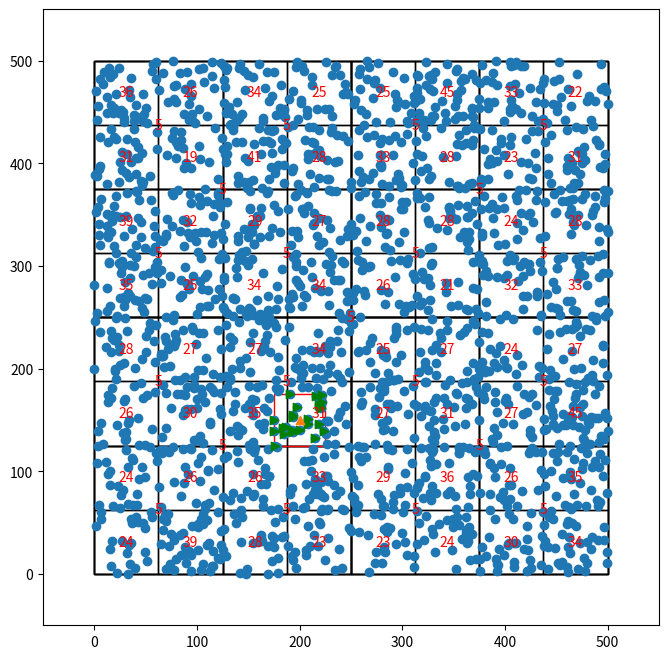

Write Python code to recreate this figure.
import matplotlib.pyplot as plt
import random

random.seed(1111)

class Point:
    def __init__(self, x, y):
        self.x = x
        self.y = y

class Rectangle:
    def __init__(self, x, y, width, height):
        self.x = x
        self.y = y
        self.width = width
        self.height = height


    def contains(self, point):
        if (self.x <= point.x <= self.x + self.width) and (self.y <= point.y <= self.y + self.height):
            return True
    
    def intersects(self, range):
        x_overlap = (self.x < range.x + range.width) and (self.x + self.width > range.x)
        y_overlap = (self.y < range.y + range.height) and (self.y + self.height > range.y)
        return x_overlap and y_overlap
    
    def center(self, point, width=50, height=50):
        x = point.x
        y = point.y
        return Rectangle(x-width/2, y-height/2, width, height)
     

class QuadTreeNode:
    def __init__(self, bounds, depth=0, max_depth=3):
        self.bounds = bounds  # (x, y, width, height)
        self.objects = []
        self.children = []
        self.depth = depth
        self.nw = None 
        self.ne = None 
        self.sw = None 
        self.se = None 
        self.max_depth = max_depth

    def insert(self, point):
        if len(self.objects) < 5 or self.depth >= self.max_depth:
            self.objects.append(point)
        else:
            if not self.children:
                self.split()

            for child in self.children:
                if self.contains(child.bounds, point):
                    child.insert(point)

    def query(self, range):
        points_in_range = []
        ## Automatically abort if the range does not intersect this quad
        if not range.intersects(self.bounds):
            return points_in_range
        ## Check objects at this quad level
        for point in self.objects:
            if range.contains(point):
                points_in_range.append(point)
        ## Terminate here, if there are no children
        if not self.children:
            return points_in_range
        ## Otherwise, add the points from the children
        for child in self.children:
            child_points = child.query(range)
            points_in_range.extend(child_points)

        return points_in_range

    def split(self):
        subwidth = self.bounds.width / 2
        subheight = self.bounds.height / 2
        x = self.bounds.x
        y = self.bounds.y

        self.sw = QuadTreeNode(Rectangle(x, y, subwidth, subheight), self.depth + 1, self.max_depth) ## sw
        self.se = QuadTreeNode(Rectangle(x + subwidth, y, subwidth, subheight), self.depth + 1, self.max_depth) ## se
        self.nw = QuadTreeNode(Rectangle(x, y + subheight, subwidth, subheight), self.depth + 1, self.max_depth) ## nw
        self.ne = QuadTreeNode(Rectangle(x + subwidth, y + subheight, subwidth, subheight), self.depth + 1, self.max_depth) ## ne
        self.children.extend([self.nw, self.ne, self.sw, self.se])

        for obj in self.objects:
            for child in self.children:
                if self.contains(child.bounds, obj):
                    child.insert(obj)
        
        self.objects = []

    def contains(self, bounds, point):
        x = bounds.x
        y = bounds.y
        width = bounds.width
        height = bounds.height
        return (x <= point.x < x + width) and (y <= point.y < y + height)

def visualize_quadtree(node, ax):
    width = node.bounds.width
    height = node.bounds.height
    x = node.bounds.x
    y = node.bounds.y
    ax.add_patch(plt.Rectangle((x, y), width, height, fill=False, color='black'))
    ax.text(x + width / 2, y + height / 2, str(len(node.objects)), ha='center', va='center', color='red')

    for child in node.children:
        visualize_quadtree(child, ax)

def main():
    plt.figure(figsize=(8, 8))
    ax = plt.gca()
    ax.set_xlim(-50, 550)
    ax.set_ylim(-50, 550)
    ax2 = plt.subplot()
    
    boundary = Rectangle(0,0,500,500)
    root = QuadTreeNode(boundary)
    
    points = [Point(random.randint(0, 500), random.randint(0, 500)) for _ in range(2000)]

    for point in points:
        root.insert(point)

    point = Point(200,150)
    rect = Rectangle(0,0,0,0)
    rect = rect.center(point=point)

    close = root.query(rect)
    print(len(close))
    inrange_x = [p.x for p in close]
    inrange_y = [p.y for p in close]


    visualize_quadtree(root, ax)
    ax.add_patch(plt.Rectangle((rect.x, rect.y), rect.width, rect.height, fill=False, color='red'))

    points_x = [point.x for point in points]
    points_y = [point.y for point in points]
    
    ax2.scatter(points_x, points_y)
    ax2.scatter(inrange_x, inrange_y, marker='>',c='green')
    ax2.scatter(point.x, point.y, marker='^',)
    plt.gca().set_aspect('equal', adjustable='box')

    plt.show()

if __name__ == "__main__":
    main()






